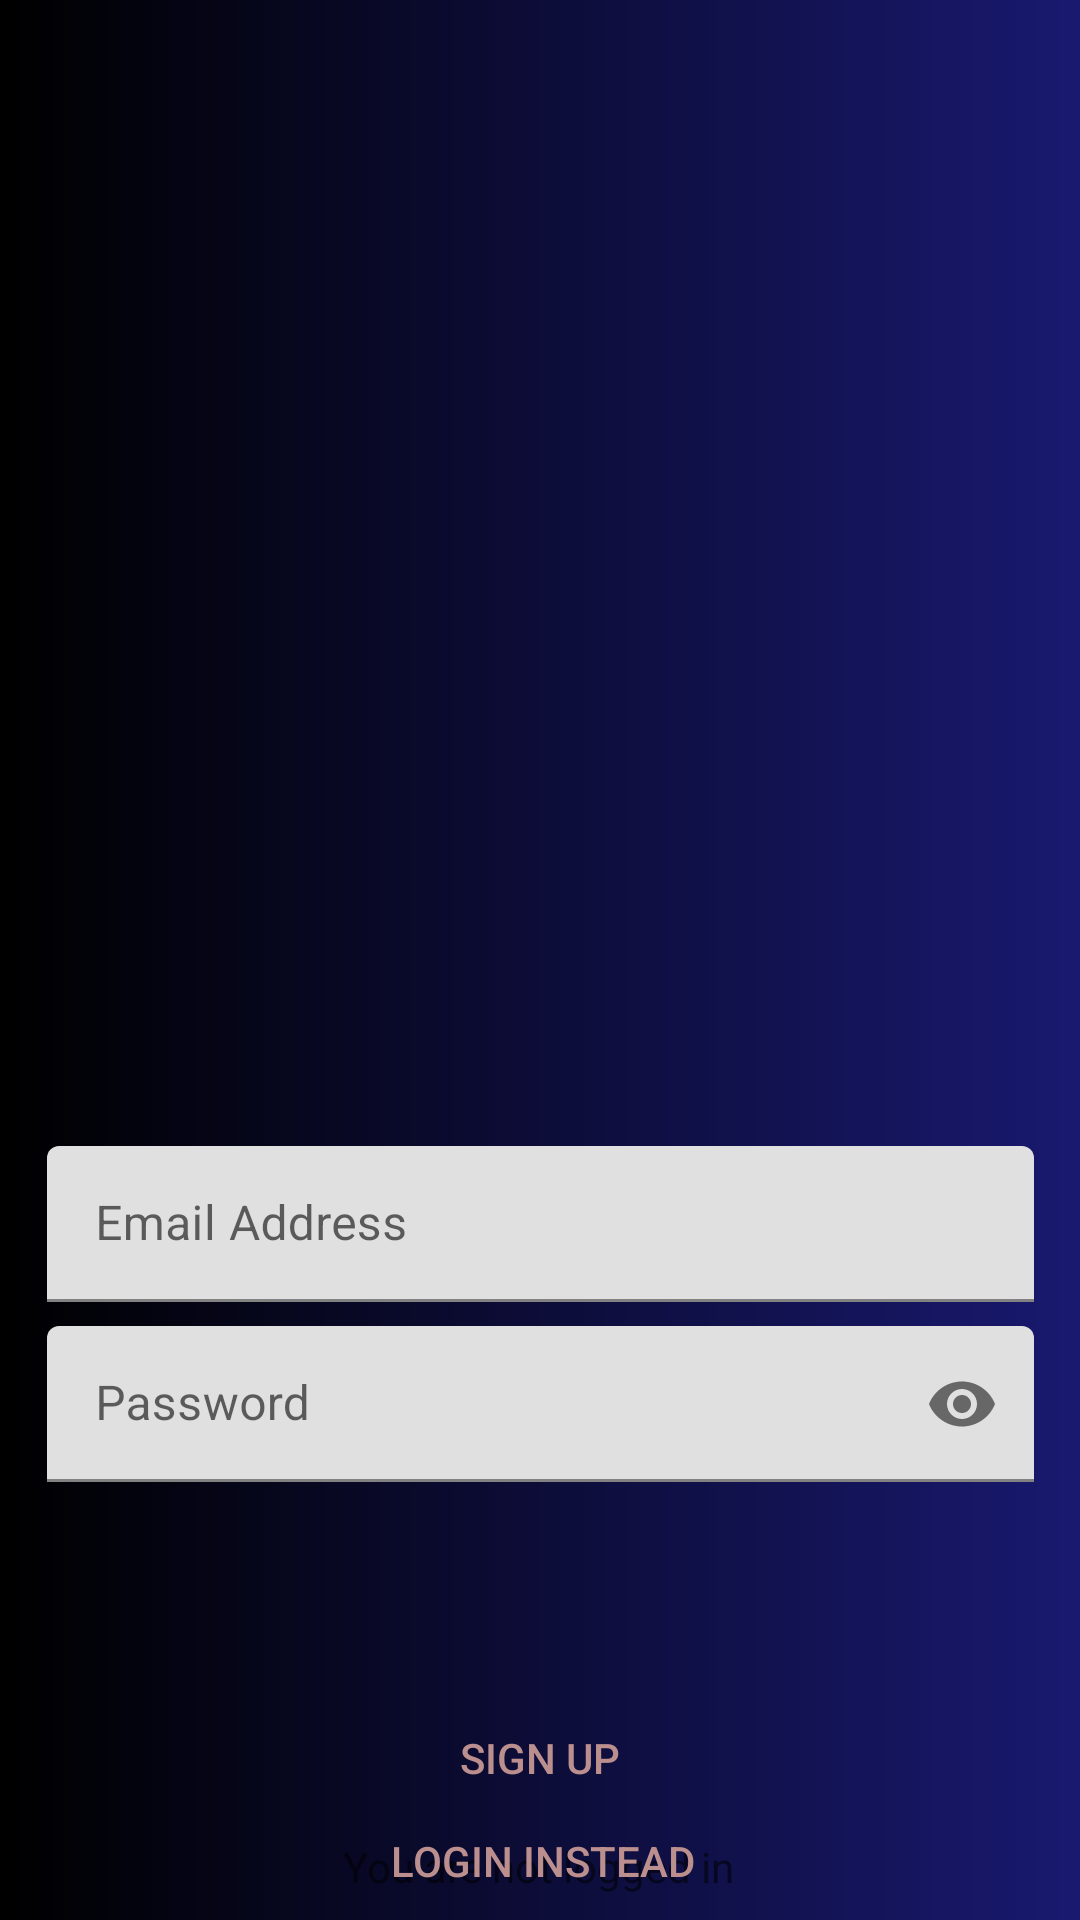

Reconstruct the res/layout file that produces this screen, plus the resources it refers to.
<!-- AndroidManifest.xml: application theme Theme.Jabulela -->
<!-- res/layout/activity_sign_up.xml -->
<?xml version="1.0" encoding="utf-8"?>
<androidx.constraintlayout.widget.ConstraintLayout xmlns:android="http://schemas.android.com/apk/res/android"
    xmlns:app="http://schemas.android.com/apk/res-auto"
    xmlns:tools="http://schemas.android.com/tools"
    android:layout_width="match_parent"
    android:layout_height="match_parent"
    android:background="@drawable/gradient_bg"
    tools:context=".SignUp">

    <ImageView
        android:id="@+id/imgmind"
        android:layout_width="328dp"
        android:layout_height="192dp"
        android:layout_marginTop="60dp"
        android:contentDescription="@string/location"
        android:src="@drawable/ic_undraw_location_search_re_ttoj"
        app:layout_constraintEnd_toEndOf="parent"
        app:layout_constraintHorizontal_bias="0.506"
        app:layout_constraintStart_toStartOf="parent"
        app:layout_constraintTop_toTopOf="parent" />

    <LinearLayout
        android:id="@+id/linearLayout4"
        android:layout_width="329dp"
        android:layout_height="52dp"
        android:layout_marginTop="130dp"
        app:layout_constraintEnd_toEndOf="parent"
        app:layout_constraintStart_toStartOf="parent"
        app:layout_constraintTop_toBottomOf="@+id/imgmind">

        <com.google.android.material.textfield.TextInputLayout
            android:id="@+id/email_il"
            android:layout_width="match_parent"
            android:layout_height="match_parent">

            <com.google.android.material.textfield.TextInputEditText
                android:id="@+id/et_email"
                android:layout_width="match_parent"
                android:layout_height="match_parent"
                android:hint="@string/email_address"
                android:inputType="textEmailAddress">

            </com.google.android.material.textfield.TextInputEditText>
        </com.google.android.material.textfield.TextInputLayout>
    </LinearLayout>

    <LinearLayout
        android:id="@+id/linearLayout5"
        android:layout_width="329dp"
        android:layout_height="52dp"
        android:layout_marginTop="8dp"
        app:layout_constraintEnd_toEndOf="parent"
        app:layout_constraintStart_toStartOf="parent"
        app:layout_constraintTop_toBottomOf="@+id/linearLayout4">

        <com.google.android.material.textfield.TextInputLayout
            android:id="@+id/password2_il"
            android:layout_width="match_parent"
            android:layout_height="match_parent"
            app:passwordToggleEnabled="true">

            <com.google.android.material.textfield.TextInputEditText
                android:id="@+id/et_password"
                android:layout_width="match_parent"
                android:layout_height="match_parent"
                android:hint="@string/password"
                android:inputType="textPassword">

            </com.google.android.material.textfield.TextInputEditText>

        </com.google.android.material.textfield.TextInputLayout>

    </LinearLayout>

    <Button
        android:id="@+id/btn_sign_up"
        android:layout_width="356dp"
        android:layout_height="48dp"
        android:layout_marginTop="68dp"
        android:background="#00000000"
        android:text="@string/sign_up"
        android:textColor="@color/nude"
        app:layout_constraintEnd_toEndOf="parent"
        app:layout_constraintHorizontal_bias="0.49"
        app:layout_constraintStart_toStartOf="parent"
        app:layout_constraintTop_toBottomOf="@+id/linearLayout5" />
    <TextView
        android:id="@+id/tvLoggedIn"
        android:layout_width="wrap_content"
        android:layout_height="wrap_content"
        android:text="You are not logged in"
        app:layout_constraintBottom_toBottomOf="parent"
        app:layout_constraintEnd_toEndOf="parent"
        app:layout_constraintHorizontal_bias="0.498"
        app:layout_constraintStart_toStartOf="parent"
        app:layout_constraintTop_toBottomOf="@+id/btn_sign_up"
        app:layout_constraintVertical_bias="0.233" />

    <Button
        android:id="@+id/btn_4"
        android:layout_width="357dp"
        android:layout_height="46dp"
        android:layout_marginTop="8dp"
        android:layout_marginBottom="8dp"
        android:background="#00000000"
        android:text="@string/login_instead"
        android:textAlignment="center"
        android:textColor="@color/nude"
        app:layout_constraintBottom_toBottomOf="parent"
        app:layout_constraintEnd_toEndOf="parent"
        app:layout_constraintHorizontal_bias="0.777"
        app:layout_constraintStart_toStartOf="parent"
        app:layout_constraintTop_toBottomOf="@+id/btn_sign_up"
        app:layout_constraintVertical_bias="0.655" />


</androidx.constraintlayout.widget.ConstraintLayout>
<!-- resources referenced by this layout -->
<resources>
  <color name="nude">#FFBC8F8F</color>
  <!-- drawable gradient_bg (drawable) -->
  <?xml version="1.0" encoding="utf-8"?>
  <shape android:shape="rectangle"
      xmlns:android="http://schemas.android.com/apk/res/android">
      <gradient
          android:angle="180"
              android:endColor="#000"
               android:startColor="#191970">
  
      </gradient>
  
  </shape>
  <string name="email_address">Email Address</string>
  <string name="location">Location</string>
  <string name="login_instead">Login Instead</string>
  <string name="password">Password</string>
  <string name="sign_up">Sign Up</string>
  <style name="Theme.Jabulela" parent="Theme.MaterialComponents.DayNight.NoActionBar">
          
          <item name="colorPrimary">@color/purple_500</item>
          <item name="colorPrimaryVariant">@color/purple_700</item>
          <item name="colorOnPrimary">@color/white</item>
          
          <item name="colorSecondary">@color/teal_200</item>
          <item name="colorSecondaryVariant">@color/teal_700</item>
          <item name="colorOnSecondary">@color/black</item>
          
          <item name="android:statusBarColor" tools:targetApi="l">?attr/colorPrimaryVariant</item>
          
      </style>
  <color name="purple_500">#FF6200EE</color>
  <color name="purple_700">#FF3700B3</color>
  <color name="white">#FFFFFFFF</color>
  <color name="teal_200">#FF03DAC5</color>
  <color name="teal_700">#FF018786</color>
  <color name="black">#FF000000</color>
</resources>
